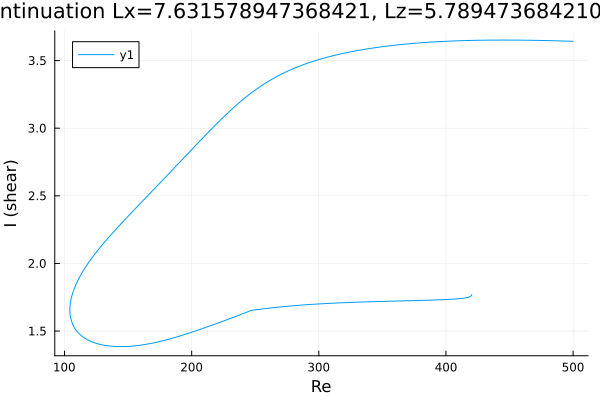

The data file committed next to this chart (first rows):
Re, shear
500.0, 3.642
499.3, 3.642
497.9, 3.643
496.5, 3.643
495.1, 3.644
493.7, 3.644
492.3, 3.645
490.8, 3.645
489.4, 3.645
488, 3.646
486.6, 3.646
485.2, 3.646
483.8, 3.647
482.4, 3.647
480.9, 3.647
479.5, 3.648
478.1, 3.648
476.7, 3.648
475.3, 3.649
473.9, 3.649
472.5, 3.649
471, 3.649
469.6, 3.65
468.2, 3.65
466.8, 3.65
465.4, 3.65
464, 3.65
462.6, 3.651
461.1, 3.651
459.7, 3.651
458.3, 3.651
456.9, 3.651
455.5, 3.651
454.1, 3.651
452.7, 3.651
451.2, 3.651
449.8, 3.652
448.4, 3.652
447, 3.652
445.6, 3.652
444.2, 3.652
442.8, 3.652
441.3, 3.652
439.9, 3.651
438.5, 3.651
437.1, 3.651
435.7, 3.651
434.3, 3.651
432.9, 3.651
432.5, 3.651
431.1, 3.651
429.7, 3.651
428.2, 3.65
426.8, 3.65
425.4, 3.65
424, 3.65
422.6, 3.649
421.2, 3.649
419.8, 3.649
418.3, 3.649
... 524 more rows
